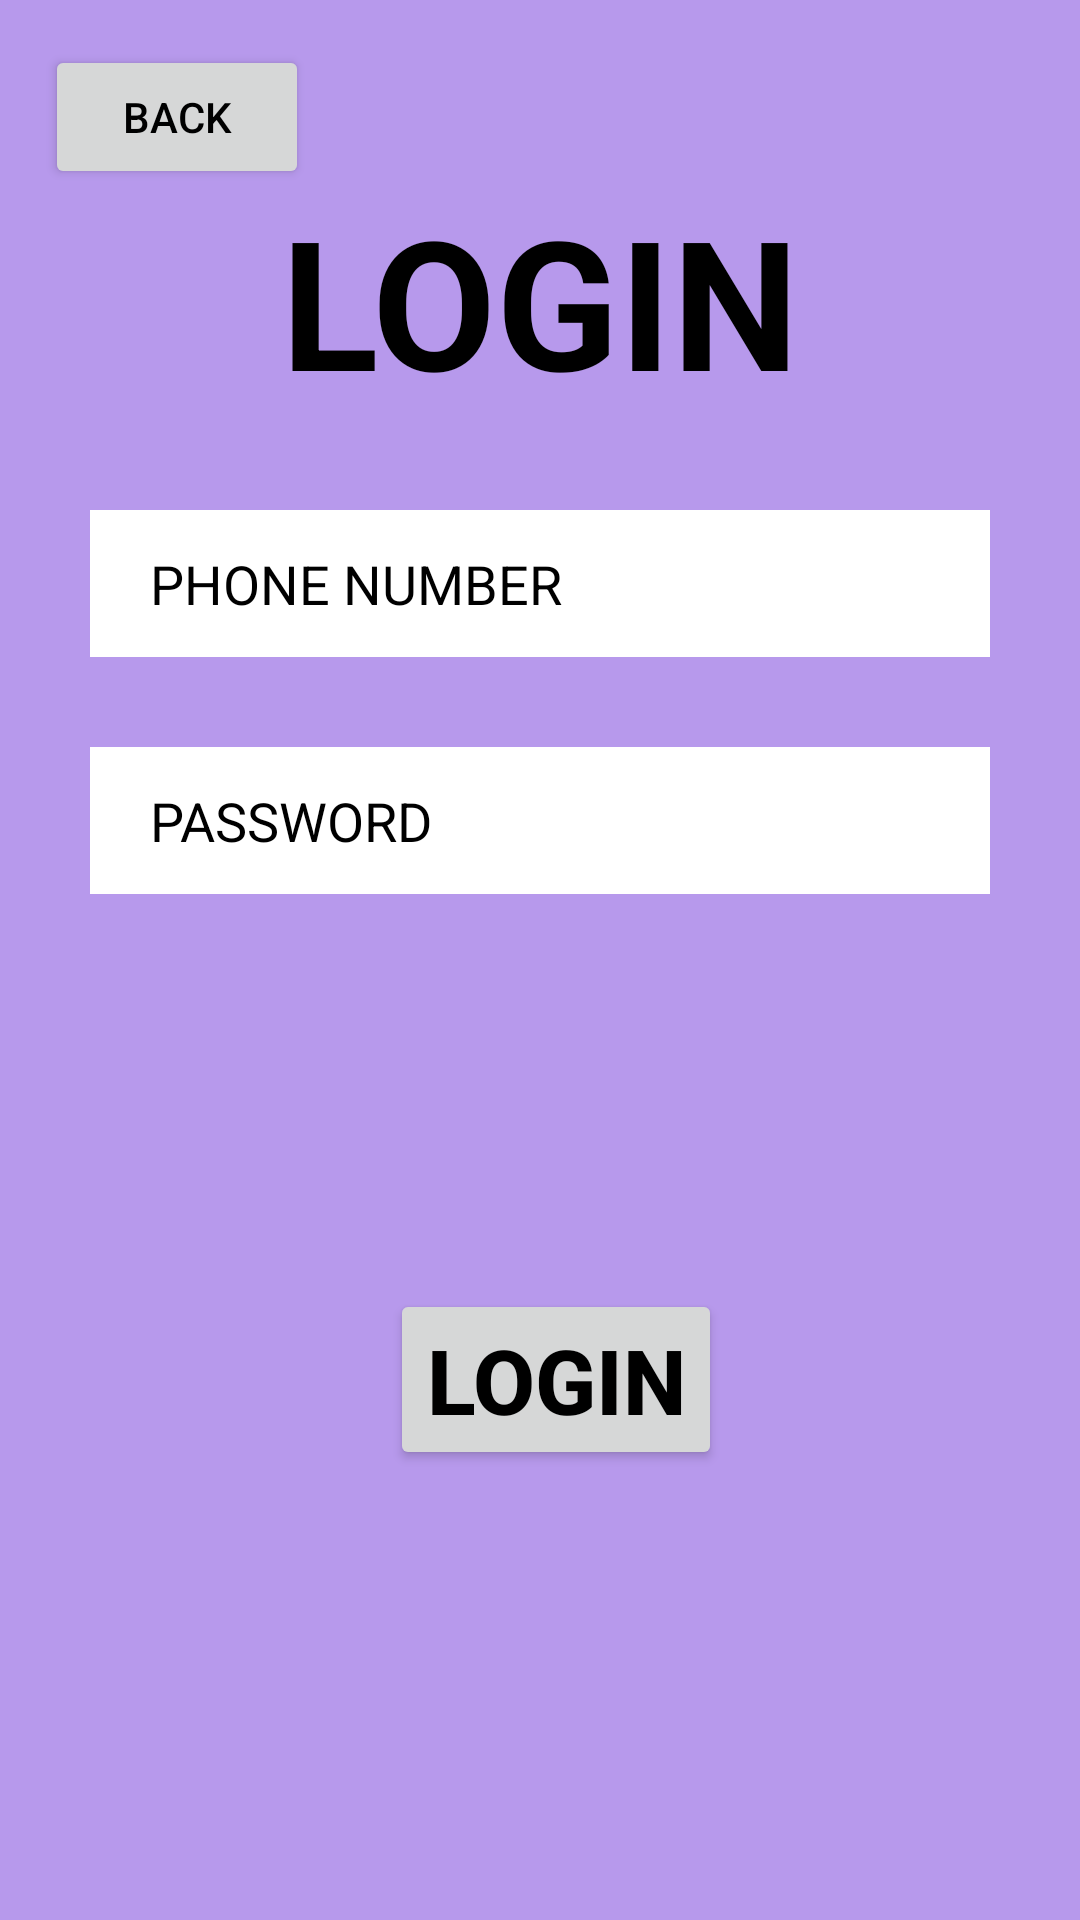

Here is an Android app screen rendered from its layout file. Give the layout XML and the strings, colors and styles it references.
<!-- AndroidManifest.xml: application theme Theme.Chaptic -->
<!-- res/layout/activity_login.xml -->
<?xml version="1.0" encoding="utf-8"?>
<androidx.constraintlayout.widget.ConstraintLayout xmlns:android="http://schemas.android.com/apk/res/android"
    xmlns:app="http://schemas.android.com/apk/res-auto"
    xmlns:tools="http://schemas.android.com/tools"
    android:layout_width="match_parent"
    android:layout_height="match_parent"
    android:background="#B799EC"
    tools:context=".Login">

    <TextView
        android:id="@+id/txtlgnid"
        android:layout_width="wrap_content"
        android:layout_height="wrap_content"
        android:text="@string/login"
        android:textColor="@color/black"
        android:textStyle="bold"
        android:textSize="60sp"
        app:layout_constraintTop_toTopOf="parent"
        android:layout_marginTop="60dp"
        app:layout_constraintStart_toStartOf="parent"
        app:layout_constraintEnd_toEndOf="parent"/>

    <Button
        android:id="@+id/imgbtnid"
        android:layout_width="wrap_content"
        android:layout_height="wrap_content"
        android:text="@string/back"
        android:textColor="@color/black"
        app:layout_constraintTop_toTopOf="parent"
        android:layout_marginTop="15dp"
        app:layout_constraintStart_toStartOf="parent"
        android:layout_marginStart="15dp"
        android:scaleType="fitCenter"/>

    <EditText
        android:id="@+id/lgPnid"
        android:layout_width="300dp"
        android:layout_height="49dp"
        android:hint="PHONE NUMBER"
        android:textColorHint="@color/black"
        android:autofillHints="phone"
        android:background="@color/white"
        android:paddingStart="20dp"
        app:layout_constraintTop_toBottomOf="@+id/txtlgnid"
        android:layout_marginTop="30dp"
        app:layout_constraintStart_toStartOf="parent"
        android:layout_marginStart="30dp"
        />

    <EditText
        android:id="@+id/lgPwid"
        android:layout_width="300dp"
        android:layout_height="49dp"
        android:hint="PASSWORD"
        android:textColorHint="@color/black"
        android:background="@color/white"
        android:paddingStart="20dp"
        app:layout_constraintTop_toBottomOf="@+id/lgPnid"
        android:layout_marginTop="30dp"
        app:layout_constraintStart_toStartOf="parent"
        android:layout_marginStart="30dp"
        />

    <Button
        android:id="@+id/btnlgn"
        android:layout_width="wrap_content"
        android:layout_height="wrap_content"
        android:text="LOGIN"
        android:textSize="30sp"
        android:textColor="@color/black"
        android:textStyle="bold"
        app:layout_constraintStart_toStartOf="parent"
        android:layout_marginStart="130dp"
        app:layout_constraintBottom_toBottomOf="parent"
        android:layout_marginBottom="150dp"/>

</androidx.constraintlayout.widget.ConstraintLayout>
<!-- resources referenced by this layout -->
<resources>
  <string name="back">BACK</string>
  <string name="login">LOGIN</string>
  <style name="Theme.Chaptic" parent="Base.Theme.Chaptic" />
  <style name="Base.Theme.Chaptic" parent="Theme.Material3.DayNight.NoActionBar">
          
          
      </style>
  <!-- not gathered from this repository: default colours our renderer supplied (Android Studio template values) -->
  <color name="black">#FF000000</color>
  <color name="white">#FFFFFFFF</color>
</resources>
